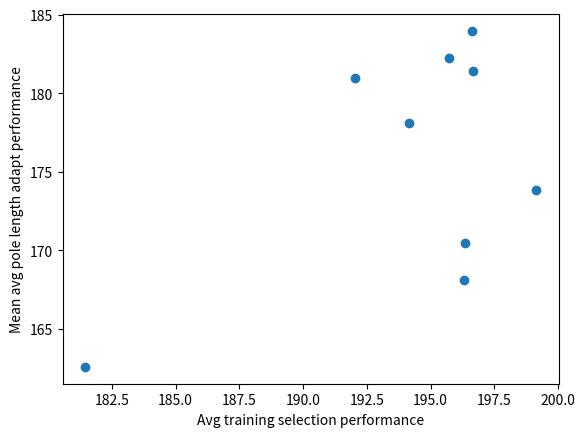

This chart was generated by the following Python code:
import numpy as np
import matplotlib.pyplot as plt


orig = [199.96800000000002, 199.91199999999998, 198.356, 198.66, 199.38400000000001, 198.644, 199.98, 198.702, 199.408]
training_length_evals = [199.34, 200.0, 200.0, 200.0, 200.0, 200.0, 184.2, 200.0, 200.0]
training_length_evals_more = [199.13, 196.61, 194.162, 181.454, 196.302, 196.672, 196.332, 195.72, 192.02]
length = [173.8717142857143, 183.9702857142857, 178.13914285714287, 162.58314285714283, 168.09514285714286, 181.42257142857142, 170.4797142857143, 182.2577142857143, 180.95342857142856]
mass = [119.90240000000001, 116.52559999999998, 110.66239999999998, 117.4808, 114.4156, 114.3828, 114.44680000000001, 111.57719999999999, 112.51399999999998]
force_mag = [199.6645, 187.8435, 195.433, 198.50100000000003, 182.9605, 195.75050000000002, 199.8135, 192.061, 191.3195]

print(f"Best original: {np.max(orig)} at {np.argmax(orig)}")
print(f"all originals sorted: {np.argsort(orig)[::-1]}")

print(f"Best length: {np.max(length)} at {np.argmax(length)}")
print(f"all lengths sorted: {np.argsort(length)[::-1]}")

print(f"Best mass: {np.max(mass)} at {np.argmax(mass)}")
print(f"all mass sorted: {np.argsort(mass)[::-1]}")

print(f"Best force_mag: {np.max(force_mag)} at {np.argmax(force_mag)}")
print(f"all force_mag sorted: {np.argsort(force_mag)[::-1]}")

print(f"Best training_length_evals: {np.max(training_length_evals)} at {np.argmax(training_length_evals)}")
print(f"all training_length_evals sorted: {np.argsort(training_length_evals)[::-1]}")

print(f"Best training_length_evals_more: {np.max(training_length_evals_more)} at {np.argmax(training_length_evals_more)}")
print(f"all training_length_evals_more sorted: {np.argsort(training_length_evals_more)[::-1]}")

points = [0]*len(orig)
for i in range(len(orig)):
    points[i] += length[i]
    points[i] += mass[i]
    points[i] += force_mag[i]

points = np.asarray(points)
print(f"Best model: {np.argmax(points)} with total {np.max(points)}")
print(np.argsort(points)[::-1])

plt.scatter(training_length_evals_more, length)
plt.ylabel('Mean avg pole length adapt performance')
print(np.corrcoef(training_length_evals_more, length))
# plt.scatter(training_length_evals_more, mass)
# plt.ylabel('Mean avg pole mass adapt performance')
# print(np.corrcoef(training_length_evals_more, mass))
# plt.scatter(training_length_evals_more, force_mag)
# plt.ylabel('Mean avg force magnitude adapt performance')
# print(np.corrcoef(training_length_evals_more, force_mag))

# plt.scatter(training_length_evals, length)
# plt.ylabel('Mean avg pole length adapt performance')
# print(np.corrcoef(training_length_evals, length))
# plt.scatter(training_length_evals, mass)
# plt.ylabel('Mean avg pole mass adapt performance')
# print(np.corrcoef(training_length_evals, mass))
# plt.scatter(training_length_evals, force_mag)
# plt.ylabel('Mean avg force magnitude adapt performance')
# print(np.corrcoef(training_length_evals, force_mag))

plt.xlabel('Avg training selection performance')

# plt.scatter(orig, length)
# plt.ylabel('Mean avg pole length adapt performance')
# print(np.corrcoef(orig, length))
# plt.scatter(orig, mass)
# plt.ylabel('Mean avg pole mass adapt performance')
# print(np.corrcoef(orig, mass))
# plt.scatter(orig, force_mag)
# plt.ylabel('Mean avg force magnitude adapt performance')
# print(np.corrcoef(orig, force_mag))

# plt.xlabel('Mean avg performance original env')
plt.show()


